Run: headless pygame with SDL's dummy video driver; simulated clock (each Clock.tick advances the game by its frame time, no real sleeping); random seed 0; keys injected as events and as key.get_pressed() state; no mouse input.
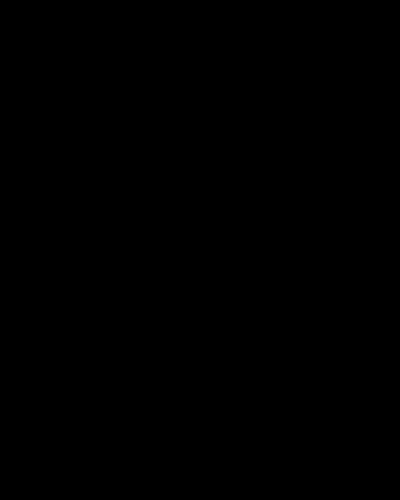
Frame 1 of 4 · flips 1–60 · no input
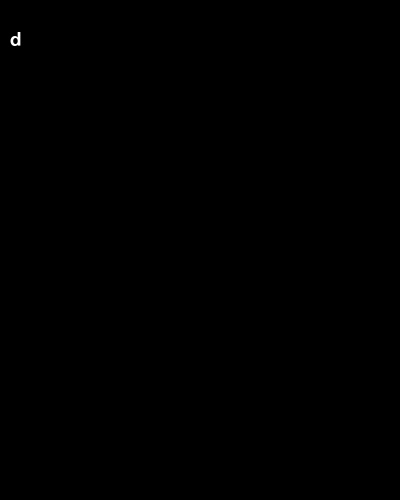
Frame 2 of 4 · flips 61–180 · tapped SPACE, RETURN · held RIGHT (→), D
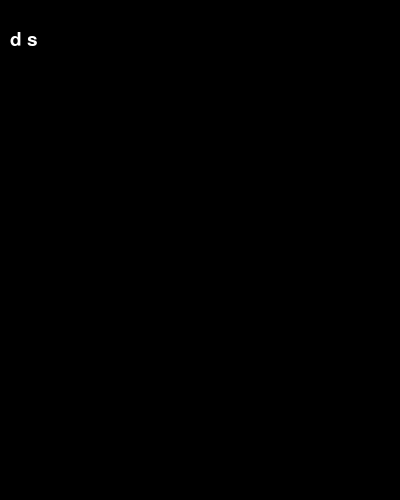
Frame 3 of 4 · flips 181–300 · held DOWN (↓), S
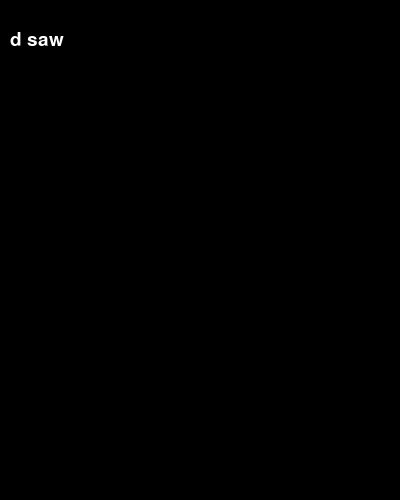
Frame 4 of 4 · flips 301–420 · held LEFT (←), A, UP (↑), W

The pygame program that drew these frames:

import pygame

pygame.init()

WHITE, BLACK = (255,255,255), (0,0,0)

screen = pygame.display.set_mode((400, 500))
pygame.display.set_caption("Text Editor")
clock = pygame.time.Clock()

class ScreenController:
    def __init__(self, screen):
        self.screen = screen
        self.scroll_top = 0
        self.padding_x = 20
        self.padding_y = 30
        self.font = pygame.font.SysFont("Courier", 28, False, False)
        self.letter_width, self.letter_height = self.font.render("a", True, WHITE).get_size()
        self.line_spacing = 12

    def blit_to_screen(self, text, line):
        self.screen.blit(self.font.render(text, True, WHITE), (self.padding_x / 2, self.padding_y + (self.letter_height + self.line_spacing) * line))

    def draw_text(self, text_before_cursor, text_after_cursor):
        chars_per_line = (self.screen.get_size()[0] - self.padding_x) // self.letter_width
        line = 0
        text_to_be_blitted = ""
        for word in text_before_cursor.split(" "):
            if len(text_to_be_blitted + word) > chars_per_line and text_to_be_blitted != "":
                self.blit_to_screen(text_to_be_blitted, line)
                text_to_be_blitted = ""
                line += 1

            if len(word) > chars_per_line:
                text_to_be_blitted = ""
                for letter in word:
                    text_to_be_blitted += letter
                    if len(text_to_be_blitted) == chars_per_line - 1:
                        self.blit_to_screen(text_to_be_blitted + "-", line)
                        line += 1
                        text_to_be_blitted = ""

                text_to_be_blitted += " "
            else:
                text_to_be_blitted += word + " "

        if text_to_be_blitted != "":
            self.blit_to_screen(text_to_be_blitted, line)
            line += 1
            text_to_be_blitted = ""


class TypingOptions:
    def __init__(self):
        self._caps = False
        self._ctrl = False
        self.char_map = { pygame.K_SPACE: " ", pygame.K_EXCLAIM: "!", pygame.K_QUOTEDBL: "\"", pygame.K_HASH: "#", pygame.K_DOLLAR: "$", pygame.K_AMPERSAND: "&", pygame.K_QUOTE: "'", pygame.K_LEFTPAREN: "(", pygame.K_RIGHTPAREN: ")", pygame.K_ASTERISK: "*", pygame.K_PLUS: "+", pygame.K_COMMA: ",", pygame.K_MINUS: "-", pygame.K_PERIOD: ".", pygame.K_SLASH: "/", pygame.K_0: "0", pygame.K_1: "1", pygame.K_2: "2", pygame.K_3: "3", pygame.K_4: "4", pygame.K_5: "5", pygame.K_6: "6", pygame.K_7: "7", pygame.K_8: "8", pygame.K_9: "9", pygame.K_COLON: ":", pygame.K_SEMICOLON: ";", pygame.K_LESS: "<", pygame.K_EQUALS: "=", pygame.K_GREATER: ">", pygame.K_QUESTION: "?", pygame.K_AT: "@", pygame.K_LEFTBRACKET: "[", pygame.K_BACKSLASH: "\\", pygame.K_RIGHTBRACKET: "]", pygame.K_CARET: "^", pygame.K_UNDERSCORE: "_", pygame.K_BACKQUOTE: "`", pygame.K_a: "a", pygame.K_b: "b", pygame.K_c: "c", pygame.K_d: "d", pygame.K_e: "e", pygame.K_f: "f", pygame.K_g: "g", pygame.K_h: "h", pygame.K_i: "i", pygame.K_j: "j", pygame.K_k: "k", pygame.K_l: "l", pygame.K_m: "m", pygame.K_n: "n", pygame.K_o: "o", pygame.K_p: "p", pygame.K_q: "q", pygame.K_r: "r", pygame.K_s: "s", pygame.K_t: "t", pygame.K_u: "u", pygame.K_v: "v", pygame.K_w: "w", pygame.K_x: "x", pygame.K_y: "y", pygame.K_z: "z", pygame.K_KP_DIVIDE: "/", pygame.K_KP_MULTIPLY: "*", pygame.K_KP_MINUS: "-", pygame.K_KP_PLUS: "+", pygame.K_KP_EQUALS: "=", }

    @property
    def ctrl(self):
        return self._ctrl
    
    def is_character_in_char_set(self, letter):
        return letter in self.char_map

    def get_character(self, keypress):
        return self.char_map[keypress]

    @property
    def caps(self):
        return self._caps

    def flip_caps(self):
        self._caps = not self._caps

    @ctrl.setter
    def ctrl(self, boolean):
        self._ctrl = boolean

class Text:
    def __init__(self):
        self.before_cursor = ""
        self.after_cursor = ""

    def add_character(self, letter, caps):
        if caps: self.before_cursor += letter.upper()
        else: self.before_cursor += letter

    def remove_character(self, is_backspace):
        if self.before_cursor != "" and is_backspace: self.before_cursor = self.before_cursor[:-1]
        elif self.after_cursor != "" and not is_backspace: self.after_cursor = self.after_cursor[1:]

running = True
typingOptions = TypingOptions()
text = Text()
screenController = ScreenController(screen)

while running:
    for evt in pygame.event.get():
        if evt.type == pygame.QUIT:
            running = False
        elif evt.type == pygame.KEYDOWN:
            if not typingOptions.ctrl and typingOptions.is_character_in_char_set(evt.key):
                text.add_character(typingOptions.get_character(evt.key), typingOptions.caps)
            elif evt.key == pygame.K_BACKSPACE: text.remove_character(True)
            elif evt.key == pygame.K_DELETE: text.remove_character(False)
            elif evt.key == pygame.K_CAPSLOCK or evt.key == pygame.K_LSHIFT or evt.key == pygame.K_RSHIFT: typingOptions.flip_caps()
            elif evt.key == pygame.K_LCTRL or evt.key == pygame.K_RCTRL : typingOptions.ctrl = True
        elif evt.type == pygame.KEYUP:
            if evt.key == pygame.K_LSHIFT or evt.key == pygame.K_RSHIFT: typingOptions.flip_caps()
            elif evt.key == pygame.K_LCTRL or evt.key == pygame.K_RCTRL : typingOptions.ctrl = False
                

    screen.fill(BLACK)

    screenController.draw_text(text.before_cursor, text.after_cursor)

    pygame.display.flip()
    clock.tick(60)

pygame.quit()
